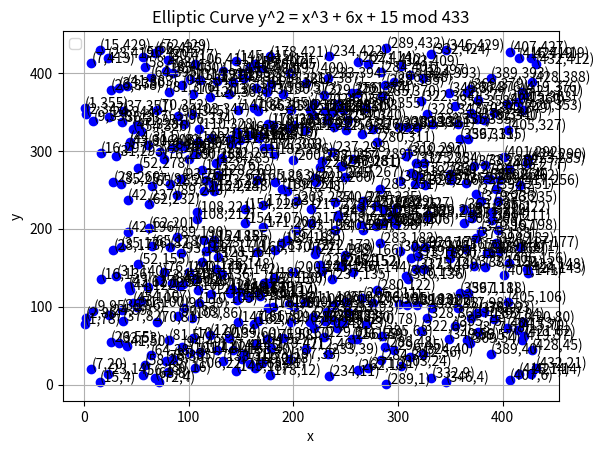

Reproduce this figure in Python.
# Example usage with a specific prime p, and coefficients a, b
p = 433
a = 6
b = 15

def calculate_points(p, a, b):
    points = []
    for x in range(p):
        y_squared = (x**3 + a * x + b) % p
        for y in range(p):
            if (y * y) % p == y_squared:
                point = (x, y)
                if point not in points:
                      points.append(point)
    return points


def point_addition(p, a, b, x1, y1, x2, y2):
    # Step 1: Calculate the slope of the line passing through P and Q
    if x1 == x2 and y1 == y2 and y1 != 0:  # Point doubling
        m = ((3 * x1 * x1 + a) * pow(2 * y1, -1, p)) % p
    elif x1 != x2:  # Point addition
        m = ((y2 - y1) * pow(x2 - x1, -1, p)) % p
    else:  # Points are not distinct, return infinity point
        return None, None

    # Step 2: Calculate the intersection point R = P + Q
    x3 = (m * m - x1 - x2) % p
    y3 = (m * (x1 - x3) - y1) % p

    return x3, y3


def all_point_sums(p, a, b, points):
    sums = []
    for i in range(len(points)):
        for j in range(i,len(points)):  # Start from i to avoid redundant calculations
            sum_point = point_addition(p, a, b, points[i][0], points[i][1], points[j][0], points[j][1])
            if sum_point in points or sum_point == (None, None):
                print(f"{points[i]} + {points[j]} = {sum_point}")
                sums.append((points[i], points[j], sum_point))
    return sums


def point_order(p, a, b, x, y):
    current_x, current_y = x, y
    order = 2  # Initialize the order as 2 bc 1*(x1,y1) is itself

    while True:
        # Calculate the next point in the sequence
        next_x, next_y = point_addition(p, a, b, x, y, current_x, current_y)
        if next_x is None and next_y is None:  # If it's the point at infinity
            return order  # Return the order
        current_x, current_y = next_x, next_y
        order += 1
        
        



counter = 1
all_points = calculate_points(p, a, b)
print("\n\nAll points on the elliptic curve:\n")

print(f"Point {counter}:(None, None)")
for point in all_points:
    counter += 1
    print(f"Point {counter}: {point}")

print()
print()

for point in all_points:
    x, y = point
    order = point_order(p, a, b, x, y)
    print(f"Order of point {point}: {order}")
    
print()
print()

all_sums = all_point_sums(p, a, b, all_points)



import matplotlib.pyplot as plt
def plot_elliptic_curve(p, a, b):
    points = calculate_points(p, a, b)
    x_coords, y_coords = zip(*points)

    plt.scatter(x_coords, y_coords, color='blue')

    for i, point in enumerate(points):
        plt.text(point[0], point[1], f'({point[0]},{point[1]})', ha='left')

    plt.title(f'Elliptic Curve y^2 = x^3 + {a}x + {b} mod {p}')
    plt.xlabel('x')
    plt.ylabel('y')
    plt.legend()
    plt.grid(True)
    plt.show()

plot_elliptic_curve(p, a, b)
